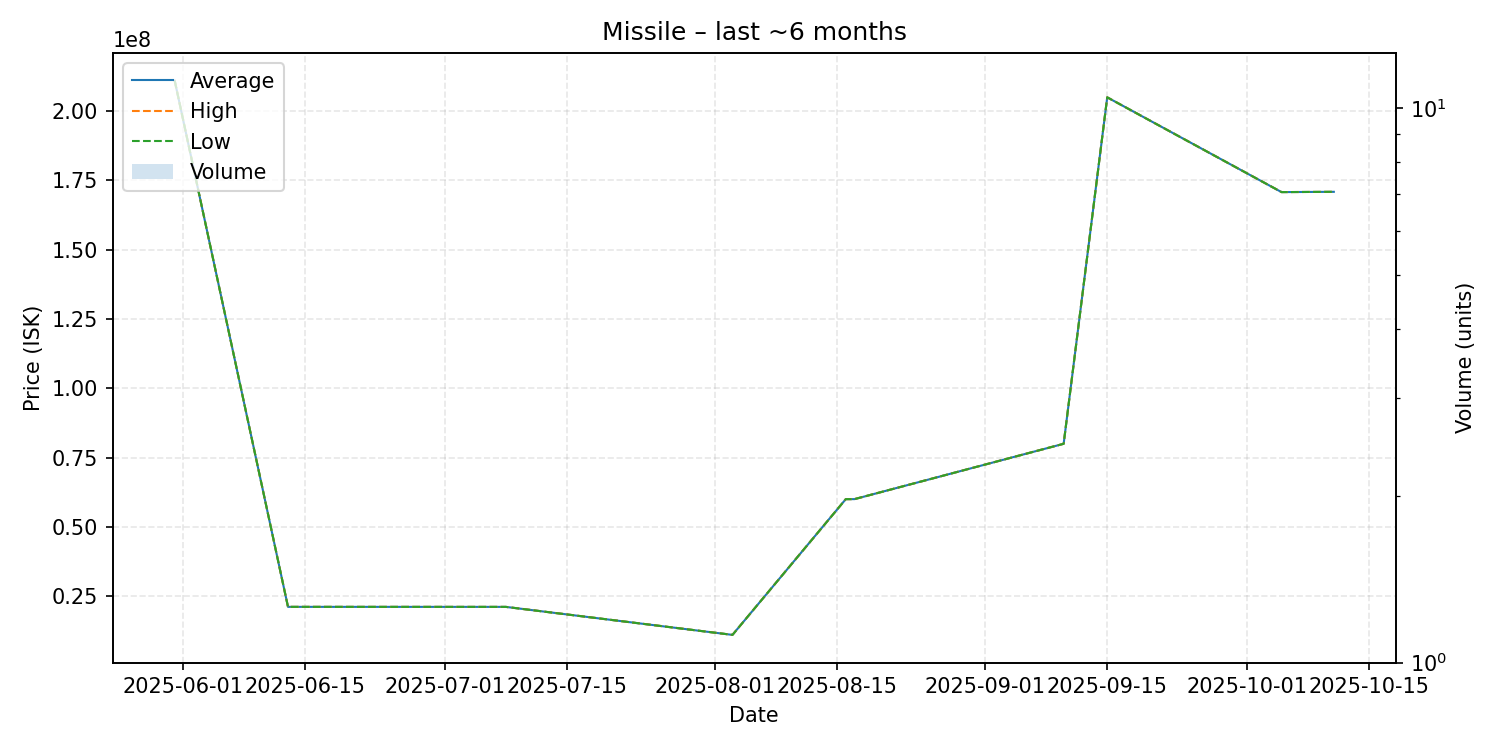

The file beside this chart, header and first rows:
date, average, highest, lowest, order_count, volume
2025-05-31, 211000000, 211000000, 211000000, 1, 1
2025-06-13, 21120000, 21120000, 21120000, 1, 1
2025-07-08, 21110000, 21110000, 21110000, 1, 1
2025-08-03, 11010000, 11010000, 11010000, 1, 1
2025-08-16, 59990000, 59990000, 59990000, 1, 1
2025-08-17, 60000000, 60000000, 60000000, 1, 1
2025-09-10, 79970000, 79970000, 79970000, 1, 1
2025-09-15, 205000000, 205000000, 205000000, 1, 1
2025-10-05, 170800000, 170800000, 170800000, 1, 1
2025-10-11, 170900000, 170900000, 170900000, 1, 1
